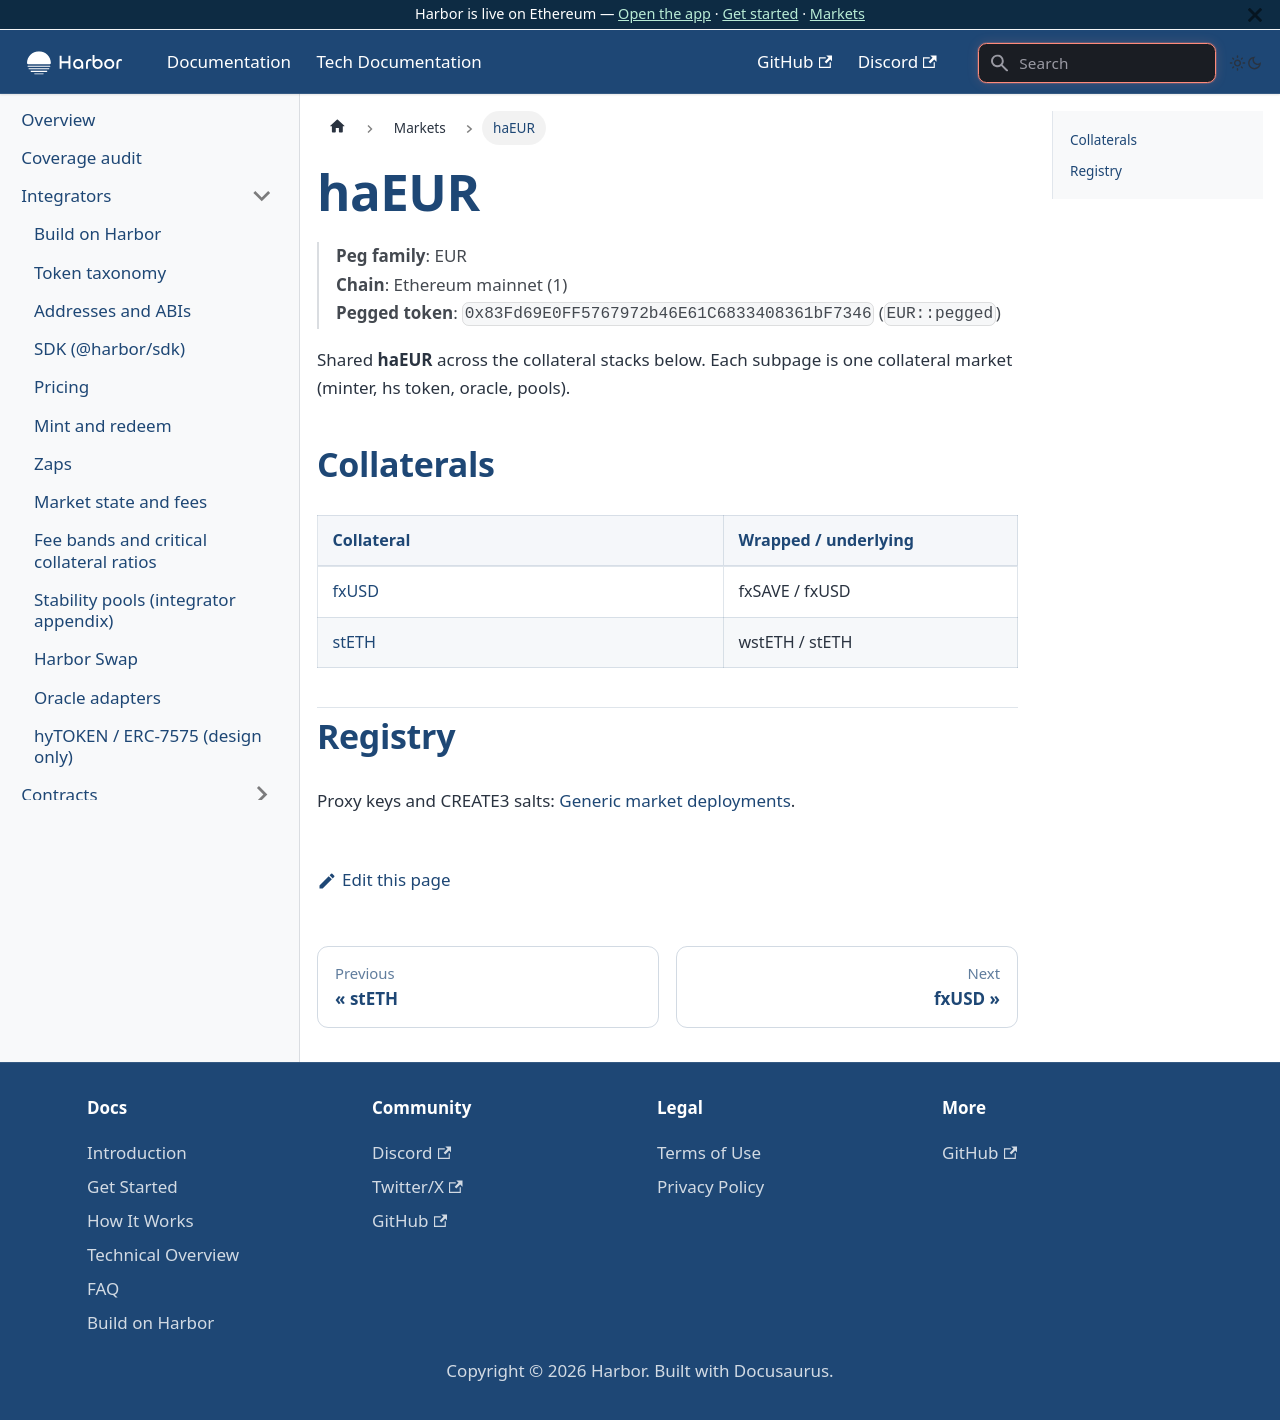

repository: baofinance/harbor-docs · page: tech-docs/markets/haeur/index.html · generator: docusaurus

# haEUR

> **Peg family**: EUR  
> **Chain**: Ethereum mainnet (1)  
> **Pegged token**: `0x83Fd69E0FF5767972b46E61C6833408361bF7346` (`EUR::pegged`)

Shared **haEUR** across the collateral stacks below. Each subpage is one collateral market (minter, hs token, oracle, pools).


## Collaterals

| Collateral | Wrapped / underlying |
| ---------- | -------------------- |
| [fxUSD](./fxusd.md) | fxSAVE / fxUSD |
| [stETH](./steth.md) | wstETH / stETH |

## Registry

Proxy keys and CREATE3 salts: [Generic market deployments](../generic.md).
